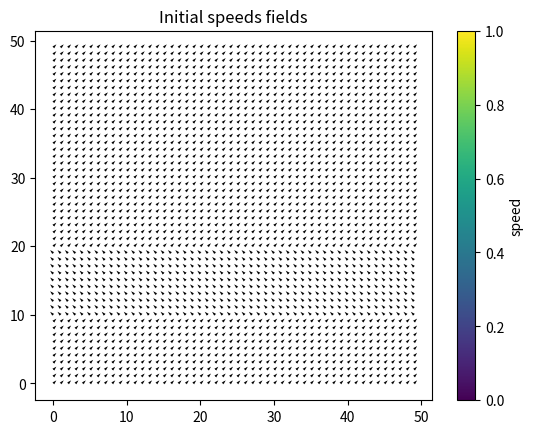
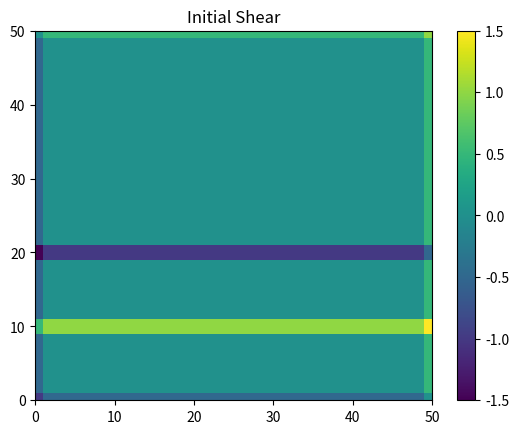
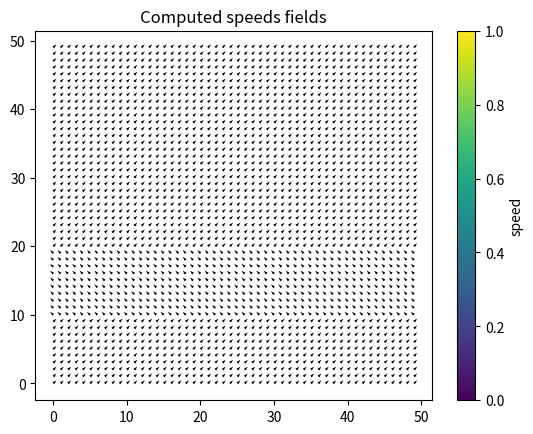
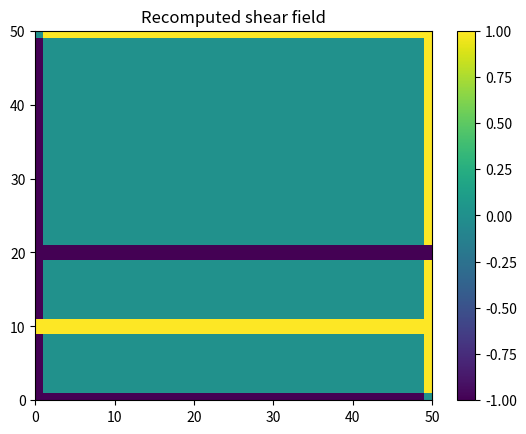

Here is the Python script that generated these plots, in order:
# ------------------------------------------------------------------------------------
#   Synthetic data generation of u,v fields according to a deformations field
# ------------------------------------------------------------------------------------
#   Its purpose is to create files of velocities etc blablabla
#      Gotta clean this up
#
#
# ------------------------------------------------------------------------------------

import numpy as np
import matplotlib.pyplot as plt
import matplotlib.cm as cm
import os
from datetime import datetime, timedelta
from scipy import sparse
from scipy.sparse import diags, block_diag, bmat,csr_matrix
from scipy.sparse.linalg import spsolve, eigs, norm
from scipy import optimize
from scipy.optimize import KrylovJacobian, BroydenFirst
import scipy.sparse as sp

def create_sparse_matrix_dx(N):
    # Size of the sparse matrix
    size = N * N

    # Create the diagonals for the top-left to bottom-right direction
    diagonals = [-np.ones(size - N), np.ones(size - N)]
    
    # Offset positions for the diagonals
    offsets = [N, -N]  # N for +1, -N for -1

    # Create the sparse diagonal matrix
    sparse_matrix = diags(diagonals, offsets, shape=(size, size), format='csr')

    return sparse_matrix


def create_sparse_matrix_dy(N):
    block_count=N
    # Create a single NxN block matrix with the specified diagonal pattern
    diagonals = [-np.ones(N), np.zeros(N), np.ones(N)]  # +1, 0, -1
    offsets = [1, 0, -1]  # +1 on the super diagonal, 0 on the main diagonal, -1 on the sub diagonal

    # Create a single NxN block
    block = diags(diagonals, offsets, shape=(N, N))

    # Create a larger block matrix made of block_count x block_count blocks
    large_matrix = bmat([[block if i == j else np.zeros((N, N)) for j in range(block_count)] for i in range(block_count)])

    return large_matrix



def synthetic_divergence(F, dx, dy, vel_fig=False, div_fig=False):
    """
        Function that computes u, v fields based on the divergence/convergence field given.

        Args:
            F (np.ndarray): array of size (ny, nx, 2) where each ny,nx component represents a divergence (-) or convergence (+), in x (1) and y (2).
                            shape must be nx = ny
            dx, dy (str): resolution in x and y
            vel_fig (bool): =True if you want the velocities (quivers) figure; default False
            div_fig (bool): =True if you want the divergence figure; default False
            
        Returns:
            u, v (np.ndarray): the velocity fields u (ny, nx+1) and v (ny+1, nx)
            
    """

    # Get matrix shape
    N = len(F[0,:])
    N2 = N**2
    
    '''
    # Check if all elements of F add up to 0 (if not; it won't solve properly); sould fix this someday
    if np.sum(F) != 0:
        raise SystemExit(
                "Need to have a F field that adds up to 0."
            )
    '''
        
    # Flatten the F matrix (2*N2, 1)
    F_flat = F.flatten()
    
    # Define the sparse finite differences matrices (2N, 2N)
    A_sparse = diags([1, -1], [0, -1], shape=(N2, N2)) / dx
    B_sparse = diags([1, -1], [0, -1], shape=(N2, N2)) / dy 
    
    diagonals = np.array([-1, 0,1])  # Coefficients for the left and right differences
    offsets = np.array([-1, 0,1])     # Offset positions for the diagonals
    A_sparse = diags(diagonals, offsets, shape=(N2, N2)) / (2 * dx)
    B_sparse = diags(diagonals, offsets, shape=(N2, N2)) / (2 * dy)
    # Get the complete sparse finite differences matrix (2*2N, 2*2N)
    AB_sparse = block_diag([A_sparse, B_sparse])
    
    # Compute the u and v field by solving the linear system (2*2N, 1)
    UV = spsolve(AB_sparse, F_flat)
    U_grid = UV[:N2].reshape((N,N))
    V_grid = UV[N2:].reshape((N,N))

    print('Your velocities have been computed in a diverging field!')

    # The optimized field is already computed since we have a linear problem
    UV_opt = UV
    
    # Optimized velocity fields
    U_grid_o = UV_opt[:N2].reshape((N,N))
    V_grid_o = UV_opt[N2:].reshape((N,N))
    
    # Compute the final divergence
    #dudx = np.gradient(U_grid_o, axis=1)
    #dudy = np.gradient(U_grid_o, axis=0)
    #dvdx = np.gradient(V_grid_o, axis=1)
    #dvdy = np.gradient(V_grid_o, axis=0)
    u = U_grid_o
    v = V_grid_o
    zeros_j = np.zeros(len(v[0,:])) # boundary conditions
    v_jp1 = np.append(zeros_j, v[:-1,:]).reshape(v.shape)
    v_jm1 = np.append(v[1:,:], zeros_j).reshape(v.shape)
    
    zeros_i = np.zeros(len(u[:,0])) # boundary conditions
    u_ip1 = np.append(zeros_i, u[:-1,:]).reshape(u.shape)
    u_im1 = np.append(u[1:,:], zeros_i).reshape(u.shape)
    
    dudx = (u_ip1 - u_im1)/(2*dy)
    dvdy = (v_jp1 - v_jm1)/(2*dx)
    '''
    dudx = (u[:, 1:] - u[:, :-1]) / dx
    dudx = np.pad(dudx, ((0, 0), (1, 0)), mode='edge')
    dudy = (u[1:, :] - u[:-1, :]) / dy
    dudy = np.pad(dudy, ((1, 0), (0, 0)), mode='edge')
    dvdx = (v[:, 1:] - v[:, :-1]) / dx
    dvdx = np.pad(dvdx, ((0, 0), (1, 0)), mode='edge')
    dvdy = (v[1:, :] - v[:-1, :]) / dy
    dvdy = np.pad(dvdy, ((1, 0), (0, 0)), mode='edge')
    '''
    # Compute the divergence
    div = (dudx + dvdy)
    
    if vel_fig == True:
        # Show the U, V field in quivers
        plt.figure()
        plt.quiver(U_grid_o, V_grid_o, cmap=cm.viridis)
        plt.title("Optimized speeds fields")
        plt.show() 

    
    if div_fig == True:
        # Show the divergence field you prescibed
        plt.figure()
        plt.title("Initial Divergence field")
        plt.pcolormesh(F)
        plt.colorbar()
        plt.show()
        
         # Show the divergence field you prescibed
        plt.figure()
        plt.title("Recomputed Divergence field")
        plt.pcolormesh(div)
        plt.colorbar()
        plt.show()
        
    U_grid_o = np.hstack([np.zeros((N, 1)), U_grid_o]) # so that the shape is (ny, nx+1)
    V_grid_o = np.vstack([np.zeros((1, N)), V_grid_o]) # so that the shape is (ny+1, nx)

    return U_grid_o, V_grid_o


def synthetic_shear(S, dx, dy, vel_fig=False, shear_fig=False):
    """
        Function that computes u, v fields based on the shearing field given.

        Args:
            S (np.ndarray): array of size (ny, nx, 2) where each ny,nx component represents a divergence (-) or convergence (+), in x (1) and y (2).
                            shape must be nx = ny
            dx, dy (str): resolution in x and y
            vel_fig (bool): =True if you want the velocities (quivers) figure; default False
            div_fig (bool): =True if you want the divergence figure; default False
            
        Returns:
            u, v (np.ndarray): the velocity fields u (ny, nx+1) and v (ny+1, nx)
            
    """

    # Get matrix shape
    N = len(S[0,:])
    N2 = N**2
    Lx=5.0
    Ly=5.0
    dx = Lx / (N-1)
    dy = Ly / (N-1)

    # Flatten the F matrix (2*N2, 1)
    S_flat = S.flatten()
    
    # Define the sparse finite differences matrices (2N, 2N)
    A_sparse = create_sparse_matrix_dx(N)
    B_sparse = create_sparse_matrix_dy(N)
    zero_matrix = csr_matrix((N2, N2)) 
    AB_sparse = bmat([[A_sparse, zero_matrix], 
                       [zero_matrix, B_sparse]])
    
    #B_sparse_csr = B_sparse.tocsr()
    #dense_section = B_sparse_csr[:10, :10].todense()  # Inspect a small section
    #print(dense_section)
    
    # Compute the u and v field by solving the linear system (2*2N, 1)
    UV = spsolve(AB_sparse, S_flat)
    U_grid = UV[:N2].reshape((N,N))
    V_grid = UV[N2:].reshape((N,N))
    
    plt.figure()
    speed = np.sqrt(U_grid**2 + V_grid**2)
    #plt.pcolormesh(speed, cmap=cm.viridis, shading='auto')
    plt.quiver( U_grid, V_grid,color='k')
    plt.colorbar( label="speed")
    plt.title("Computed speeds fields")
    plt.show() 
    #plt.figure()
    #plt.quiver( U_grid, V_grid,color='k')
    #plt.title("Computed speeds fields")
    #plt.show() 
    
    print('Your velocities have been computed in a diverging field!')
    u=U_grid
    v=V_grid
    # Centered finite differences
    zeros_j = np.zeros(len(u[0,:])) # boundary conditions
    u_jp1 = np.append(zeros_j, u[:-1,:]).reshape(u.shape)
    u_jm1 = np.append(u[1:,:], zeros_j).reshape(u.shape)
    
    zeros_i = np.zeros((v.shape[0], 1)) # boundary conditions
    v_ip1 = np.hstack((zeros_i,v[:,:-1]))
    v_im1 = np.hstack((v[:,1:],zeros_i))
    
    dudy = (u_jp1 - u_jm1)/(2*dy)
    dvdx = (v_ip1 - v_im1)/(2*dx)

    shear = dudy + dvdx

    plt.figure()
    plt.title("Recomputed shear field")
    plt.pcolormesh(shear, vmin=-1, vmax=1)
    plt.colorbar()
    plt.show()
    
    """
    def res_shear(uv):
        
            #Function that computes the residual between given F field and computed F field
            
        
        # Call function that computes the shearing field
        N = int(np.sqrt((len(uv))/2))
        u = uv[:N*N].reshape((N, N))
        v = uv[N*N:].reshape((N, N))
    
        # Compute the gradient components
        # verif the resolution (spacing between values)
        dudx = (u[:, 1:] - u[:, :-1]) / dx
        dudx = np.pad(dudx, ((0, 0), (1, 0)), mode='edge')
        dudy = (u[1:, :] - u[:-1, :]) / dy
        dudy = np.pad(dudy, ((1, 0), (0, 0)), mode='edge')
        dvdx = (v[:, 1:] - v[:, :-1]) / dx
        dvdx = np.pad(dvdx, ((0, 0), (1, 0)), mode='edge')
        dvdy = (v[1:, :] - v[:-1, :]) / dy
        dvdy = np.pad(dvdy, ((1, 0), (0, 0)), mode='edge')

        # Compute the shear
        #shear = np.sqrt((dudx - dvdy)**2 + (dudy + dudx)**2)
        shear = dudy+dvdx
        
        # This is kinda weird, NEED TO CHECK THE MATH to make sure it's legit (I think it might miss the v-component of the F)
        #residual = shear - S[:N, :] 
        residual = shear - S[N:, :] 
        residual_flat = residual.flatten()
        print(np.mean(residual_flat))
        #residual_padded = np.hstack([residual_flat, np.zeros_like(residual_flat)])
        residual_padded = np.hstack([ np.zeros_like(residual_flat),residual_flat])
        return residual_padded
       
    # To remove; test with actually correct the fields    
    #UV = np.array([[1, 1, 1, 1, 1, 1], [-1,-1, -1, -1, -1, -1], [1, 1, 1, 1, 1, 1], [-1,-1, -1, -1, -1, -1],[1, 1, 1, 1, 1, 1], [-1,-1, -1, -1, -1, -1],[0,0,0,0,0,0],[0,0,0,0,0,0],[0,0,0,0,0,0],[0,0,0,0,0,0],[0,0,0,0,0,0],[0,0,0,0,0,0]]).flatten()
    #UV = np.zeros_like(UV)
    
    # Optimize the field, and make sure the recomputed and not recomputed ones match    
    UV_opt = optimize.newton_krylov(res_shear, UV+0.0001*np.random.rand(N2*2),method="lgmres", inner_maxiter=20, iter=200,f_tol=1e-4)
        
    U_grid_o = UV_opt[:N2].reshape((N,N))
    V_grid_o = UV_opt[N2:].reshape((N,N))
    
    # Compute the final shear
    # Normalize the u and v
    u = (U_grid_o - np.min(U_grid_o)) / (np.max(U_grid_o) - np.min(U_grid_o))
    v = (V_grid_o - np.min(V_grid_o)) / (np.max(V_grid_o) - np.min(V_grid_o))
    #u = U_grid_o
    #v = V_grid_o
    print(u)
    dudx = (u[:, 1:] - u[:, :-1]) / dx
    dudx = np.pad(dudx, ((0, 0), (1, 0)), mode='edge')
    dudy = (u[1:, :] - u[:-1, :]) / dy
    dudy = np.pad(dudy, ((1, 0), (0, 0)), mode='edge')
    dvdx = (v[:, 1:] - v[:, :-1]) / dx
    dvdx = np.pad(dvdx, ((0, 0), (1, 0)), mode='edge')
    dvdy = (v[1:, :] - v[:-1, :]) / dy
    dvdy = np.pad(dvdy, ((1, 0), (0, 0)), mode='edge')
    #shear = np.sqrt((dudx - dvdy)**2 + (dudy + dudx)**2)
    #shear = (shear - np.min(shear)) / (np.max(shear) - np.min(shear))
    shear = dudy + dvdx
    
    if vel_fig == True:
        # Show the U, V fiel in quivers
        plt.figure()
        speed = np.sqrt(U_grid**2 + V_grid**2)
        plt.pcolormesh(speed, cmap=cm.viridis, shading='auto')
        plt.quiver( U_grid, V_grid,color='k')
        plt.colorbar( label="speed")
        plt.title("Initial speeds fields")
        plt.show() 
        
        plt.figure()
        speed = np.sqrt(U_grid_o**2 + V_grid_o**2)
        plt.pcolormesh(speed, cmap=cm.viridis, shading='auto')
        plt.quiver( U_grid_o, V_grid_o,color='k')
        plt.colorbar( label="speed")
        plt.title("Optimized speeds fields")
        plt.show() 
        
    if shear_fig == True:
        # Show the divergence field you prescibed
        plt.figure()
        plt.title("Shear field")
        plt.pcolormesh(S, vmin=-5, vmax=5)
        plt.colorbar()
        plt.show()
        
        plt.figure()
        plt.title("Recomputed shear field")
        plt.pcolormesh(shear, vmin=-1, vmax=1)
        plt.colorbar()
        plt.show()
    U_grid_o = np.hstack([np.zeros((N, 1)), U_grid_o]) # so that the shape is (ny, nx+1)
    V_grid_o = np.vstack([np.zeros((1, N)), V_grid_o]) # so that the shape is (ny+1, nx)
    """
    U_grid_o = np.hstack([np.zeros((N, 1)), U_grid]) # so that the shape is (ny, nx+1)
    V_grid_o = np.vstack([np.zeros((1, N)), V_grid]) # so that the shape is (ny+1, nx)
        
    return U_grid_o, V_grid_o


def save_fields(u, v, out, start_date, end_date):
    """
        Function that saves u, v fields to a given output file (needs to be outputxx; xx between 0 and 99) for specified "fake times".
        For now, the u and v don't change in time, but need to adapt the function for that
        
        Args:
            u (np.ndarray): u velocity field (ny, nx+1)
            v (np.ndarray): v velocity field (ny+1, nx)
            out (int): two number int; the experiment number to be saved, being outputxx     
            start_date, end_date (datetime): start and end time of the form datetime(yyyy, mm, dd)
    """
    
    time_delta = timedelta(hours=6)
    time_steps = int((end_date - start_date).total_seconds() // 3600 // 6) + 1
    
    # Where to put the files
    output_dir = f"/aos/home/<user>/git/scale_test/output{out}"
    os.makedirs(output_dir, exist_ok=True)
    
    # Create and save the fields over time
    current_time = start_date
    for t in range(time_steps):
        # Add a small noize factor
        u_n = u+0.05*np.random.rand(N,N+1)
        v_n = v+0.05*np.random.rand(N+1,N)
    
        # Filenames gossage
        file_suffix = f"{current_time.strftime('%Y_%m_%d_%H_%M')}.{out}"
        u_filename = os.path.join(output_dir, f"u{file_suffix}")
        v_filename = os.path.join(output_dir, f"v{file_suffix}")

        # Save the u, v files
        np.savetxt(u_filename, u_n, fmt='%.6f')
        np.savetxt(v_filename, v_n, fmt='%.6f')

        # Update the time
        current_time += time_delta
    

#%%
# -----------------------Construct deformation matrix-----------------------------------------------------#

#save_fields(u, v, "60", start_date = datetime(2002, 1, 1), end_date = datetime(2002, 1, 31, 18))

N=50

#u = np.zeros((N,N))
v = np.ones((N,N))
v[:, 10:10] = -1
print(v)


u=np.ones((N,N))
u[10:20, :] = -1
#u[30:40, :] = -1
#u[50:60, :] = -1
#u[70:80, :] = -1
#u[90:100, :] = -1
#v=np.zeros((N,N))


# Plot the initial speeds
plt.figure()
speed = np.sqrt(u**2 + v**2)
#plt.pcolormesh(speed, cmap=cm.viridis, shading='auto')
plt.quiver( u, v,color='k')
plt.colorbar( label="speed")
plt.title("Initial speeds fields")
plt.show() 

zeros_j = np.zeros(len(u[0,:])) # boundary conditions
u_jp1 = np.append(zeros_j, u[:-1,:]).reshape(u.shape)
u_jm1 = np.append(u[1:,:], zeros_j).reshape(u.shape)
    
zeros_i = np.zeros((v.shape[0], 1)) # boundary conditions
v_ip1 = np.hstack((zeros_i,v[:,:-1]))
v_im1 = np.hstack((v[:,1:],zeros_i))
    
dy, dx = 1,1 #to be defined
dudy = (u_jp1 - u_jm1)/(2*dy)
dvdx = (v_ip1 - v_im1)/(2*dx)

# Plot the initial shear
shear = dudy+dvdx
plt.figure()
plt.pcolormesh(shear)
plt.colorbar()
plt.title('Initial Shear')
plt.show()

# To fill the matrix if you only want shear in u or v
z_grid = np.zeros((N,N))

F = np.vstack([dudy, dvdx])
u, v = synthetic_shear(F, 1, 1, vel_fig=True, shear_fig=True)

#%%

'''
# Construct the full F matrix
#pattern = [-1,0 ,-1 ,1, 1, 1, 1,-1 ,0,-1]
#pattern = [1, -1, 1, -1, 1, -1, 1, -1]
#pattern = [-1, -1, -1, 6, -1, -1, -1]
#pattern = [-1, 2, -2, 2, -2, 2, -2, 2, -1]
#pattern = [0, 3, -3, 3, -3, 3, -3, 3, -3, 3, -3, 0]
#pattern = [0,3, 3, 3, 3, 3, 3, 3, 3, 3, 3,0]
#pattern = [2, 2, 2, 2, 2, 2]
#F_grid = np.tile(pattern, (len(pattern), 1))
pattern= (-1)*np.array([[0,0,0,0,0,0,0,0,0,0],[0,0,0,0,0,0,0,0,0,0],[-2,-2,-2,-2,-2,-2,-2,-2,-2,-2],[2,2,2,2,2,2,2,2,2,2],[0,0,0,0,0,0,0,0,0,0],[0,0,0,0,0,0,0,0,0,0],[2,2,2,2,2,2,2,2,2,2],[-2,-2,-2,-2,-2,-2,-2,-2,-2,-2],[0,0,0,0,0,0,0,0,0,0],[0,0,0,0,0,0,0,0,0,0]])
#pattern= (-1)*np.array([[0,0,0,0,0,0,0,0,0,0],[0,-1,-1,-1,-1,-1,-1,-1,-1,0],[0,-1,-1,-1,-1,-1,-1,-1,-1,0],[0,1,1,1,1,1,1,1,1,0],[0,1,1,1,1,1,1,1,1,0],[0,1,1,1,1,1,1,1,1,0],[0,-1,-1,-1,-1,-1,-1,-1,-1,0],[0,-1,-1,-1,-1,-1,-1,-1,-1,0],[0,0,0,0,0,0,0,0,0,0],[0,0,0,0,0,0,0,0,0,0]])
#F_grid = (1/2)*(np.array([[2,2,2,2,2,2], [2,2,2,2,2,2], [2,2,2,2,2,2], [-2,-2,-2,-2,-2,-2], [-2,-2,-2,-2,-2,-2], [-2,-2,-2,-2,-2,-2]]))
#F_grid = np.array([[2, 2, 2, 2, 2, 2], [-2,-2, -2, -2, -2, -2], [2, 2, 2, 2, 2, 2], [-2, -2, -2, -2, -2, -2], [2, 2, 2, 2, 2, 2], [-2, -2, -2, -2,-2,-2]])


N = len(F_grid[0])
N = 30
N2 = N**2

F_grid = np.tile(pattern, (N // pattern.shape[0], N // pattern.shape[1]))



N = 100  # Grid size (500x500)
Lx = 5.0  # Domain length in x-direction
Ly = 5.0  # Domain length in y-direction
dx = Lx / (N-1)
dy = Ly / (N-1)

# Create a shear field (S) with a sharp horizontal shear line in the middle
F_grid = np.zeros((N, N))  # Initialize shear field
mid = N // 2  # Midpoint of the grid
F_grid[mid-10:mid+10, :] = -5  # Sharp negative shear band
F_grid[mid+10:mid+20, :] = 5   
F_grid[mid-20:mid-30, :] = -5  # Sharp negative shear band
F_grid[mid+10:mid+20, :] = 5   
z_grid = np.zeros((N,N))
F = np.vstack([z_grid, F_grid])
u, v = synthetic_shear(F, 1, 1, vel_fig=True, shear_fig=True)

pattern = [0, -1, -1,0,0, -2, -2, 0,0,1, 1, 0]
F_grid = np.tile(pattern, (len(pattern), 1))
N = len(F_grid[0])
N2 = N**2
z_grid = np.zeros((N,N))
F = np.vstack([F_grid, z_grid])
#u, v = synthetic_divergence(F, 1, 1, vel_fig=True, div_fig=True)
'''

'''
u = np.array([[+1, +1, +1, +1, +1, +1],[-1, -1, -1, -1, -1, -1], [+1, +1, +1, +1, +1, +1],[-1, -1, -1, -1, -1, -1],[+1, +1, +1, +1, +1, +1],[-1, -1, -1, -1, -1, -1]])
v = np.zeros((6,6))
dx, dy =1,1

plt.figure()
plt.quiver( u, v, cmap=cm.viridis)
plt.title("Optimized speeds fields")
plt.show() 

dudx = (u[:, 1:] - u[:, :-1]) / dx
dudx = np.pad(dudx, ((0, 0), (1, 0)), mode='edge')
dudy = (u[1:, :] - u[:-1, :]) / dy
dudy = np.pad(dudy, ((1, 0), (0, 0)), mode='edge')
dvdx = (v[:, 1:] - v[:, :-1]) / dx
dvdx = np.pad(dvdx, ((0, 0), (1, 0)), mode='edge')
dvdy = (v[1:, :] - v[:-1, :]) / dy
dvdy = np.pad(dvdy, ((1, 0), (0, 0)), mode='edge')

# Compute the shear
shear = np.sqrt((dudx - dvdy)**2 + (dudy + dudx)**2)

plt.figure()
plt.title("Recomputed shear field")
plt.pcolormesh(shear)
plt.colorbar()
plt.show()
'''